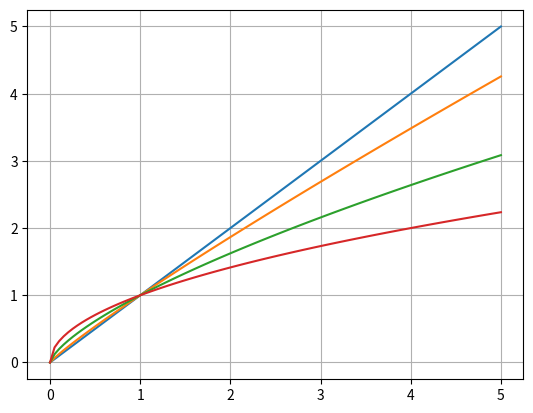

This figure's Python source:
# -*- coding: utf-8 -*-

import numpy as np
import matplotlib.pyplot as plt

x = np.linspace(0, 5, 100)

plt.plot(x, x)
plt.plot(x, x ** 0.9)
plt.plot(x, x ** 0.7)
plt.plot(x, x ** 0.5)


plt.grid(True)
plt.show()